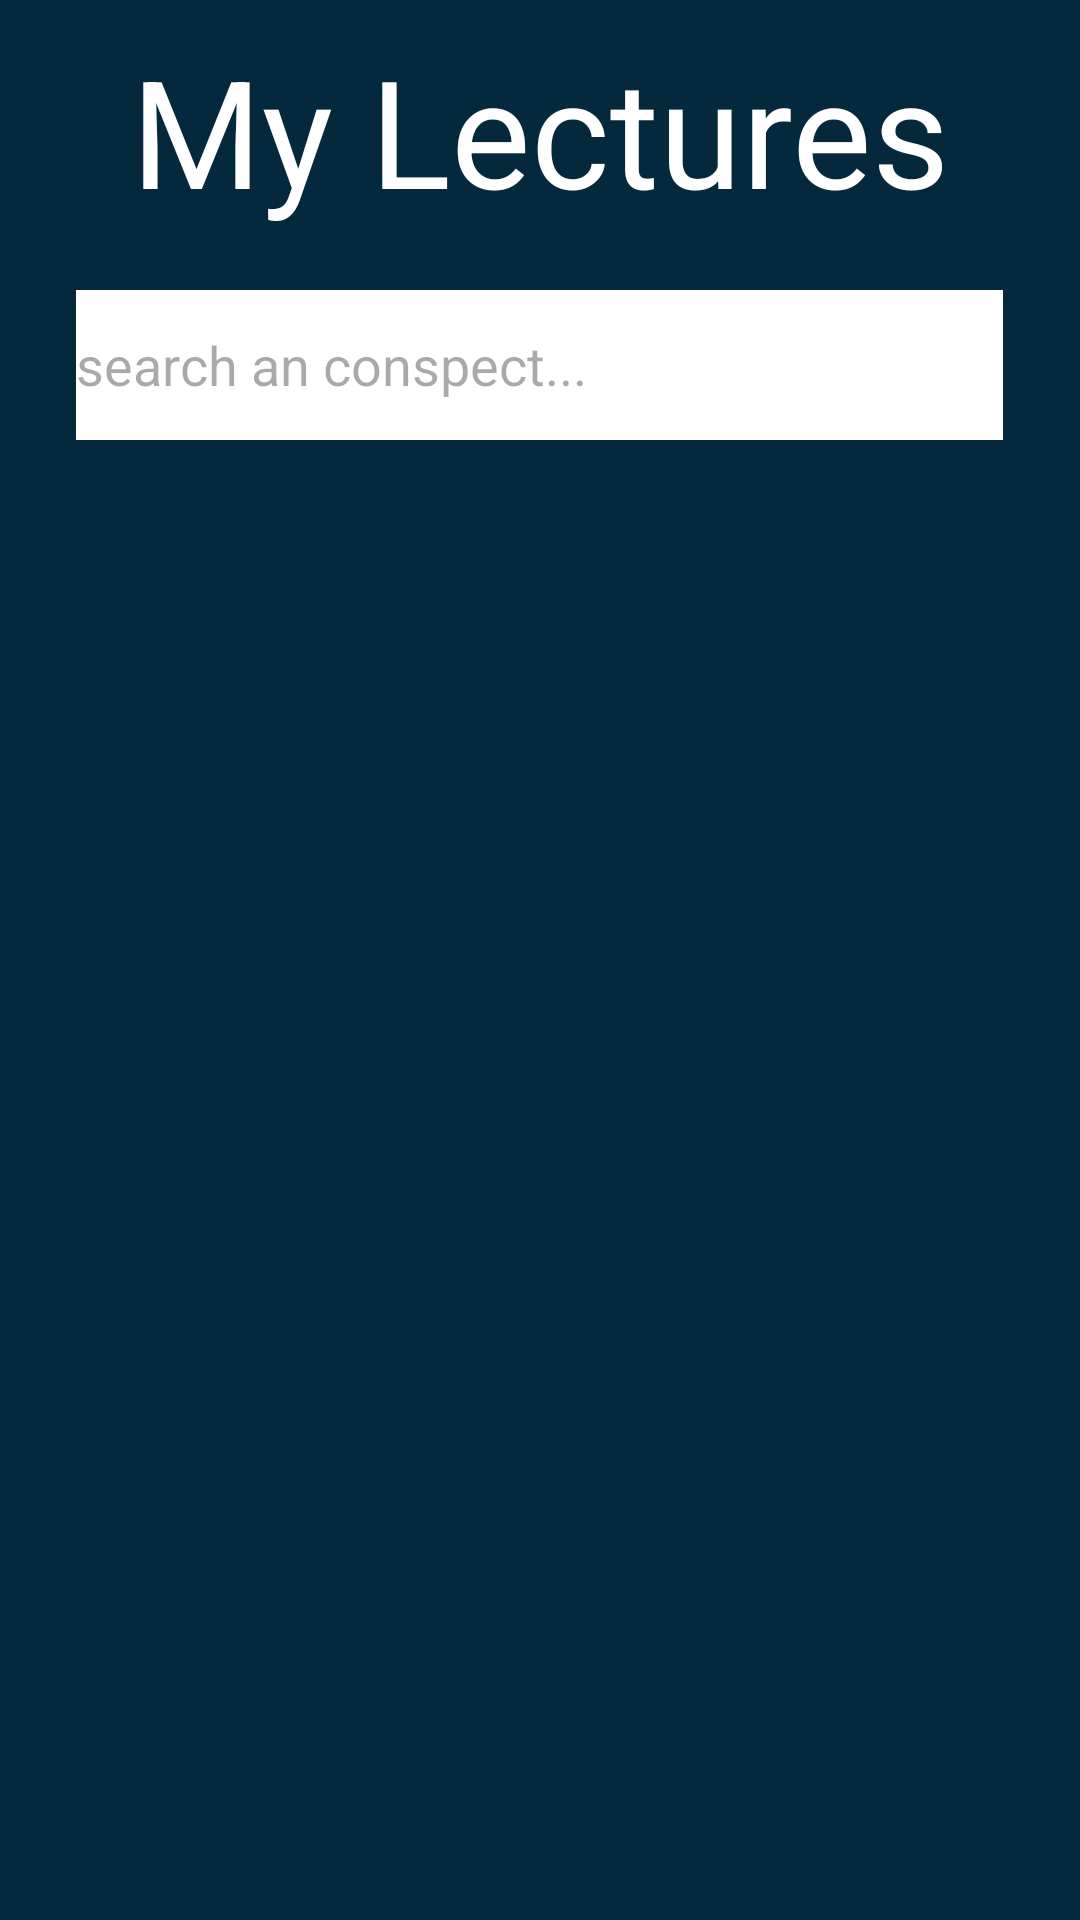

The Android layout XML behind this screen, and the referenced resources:
<!-- AndroidManifest.xml: application theme Theme.Reclect -->
<!-- res/layout/fragment_lectures.xml -->
<?xml version="1.0" encoding="utf-8"?>
<FrameLayout xmlns:android="http://schemas.android.com/apk/res/android"
    xmlns:tools="http://schemas.android.com/tools"
    android:layout_width="match_parent"
    android:layout_height="match_parent"
    tools:context=".LecturesFragment"
    android:background="#05293C">

    <LinearLayout
        android:layout_width="match_parent"
        android:layout_height="match_parent"
        android:orientation="vertical"
        >

        <TextView
            android:id="@+id/textView"
            android:layout_gravity="center"
            android:layout_marginTop="10dp"
            android:layout_marginBottom="20dp"
            android:layout_width="wrap_content"
            android:layout_height="wrap_content"
            android:text="@string/my_lectures"
            android:textColor="@color/white"
            android:textSize="50sp"
            />

        <EditText
            android:layout_width="309dp"
            android:layout_marginBottom="20dp"
            android:layout_height="50dp"
            android:layout_gravity="center_horizontal"
            android:background="@color/white"
            android:hint="@string/search_an_conspect"
            android:inputType="text"/>

        <ListView
            android:id="@+id/conspect_view"
            android:layout_width="309dp"
            android:layout_height="455dp"
            android:layout_gravity="center"
            tools:listitem="@layout/conspect_item" />
    </LinearLayout>
</FrameLayout>
<!-- res/layout/conspect_item.xml (included above) -->
<?xml version="1.0" encoding="utf-8"?>
<LinearLayout xmlns:android="http://schemas.android.com/apk/res/android"
    android:orientation="vertical"
    android:layout_width="match_parent"
    android:layout_height="match_parent">
    
    <RelativeLayout
        android:layout_width="match_parent"
        android:layout_height="wrap_content"
        android:layout_marginBottom="10dp">

        <LinearLayout
            android:layout_width="match_parent"
            android:layout_height="wrap_content"
            android:layout_marginBottom="10dp">

            <LinearLayout
                android:layout_width="match_parent"
                android:layout_height="wrap_content"
                android:orientation="vertical"
                android:background="@color/orange">

                <TextView
                    android:id="@+id/conspect_item_name"
                    android:layout_width="wrap_content"
                    android:layout_height="wrap_content"
                    android:layout_marginStart="10dp"
                    android:layout_marginTop="10dp"
                    android:layout_marginBottom="5dp"
                    android:textStyle="bold"
                    android:textColor="@color/white"
                    android:text="Default"/>

                <TextView
                    android:id="@+id/conspect_item_tag"
                    android:layout_width="wrap_content"
                    android:layout_height="wrap_content"
                    android:layout_marginStart="10dp"
                    android:text="default"
                    android:textColor="@color/white"
                    android:layout_marginBottom="5dp"
                    android:textStyle="italic"/>
            </LinearLayout>
        </LinearLayout>


    </RelativeLayout>

</LinearLayout>
<!-- resources referenced by this layout -->
<resources>
  <color name="orange">#ED8B52</color>
  <color name="white">#FFFFFFFF</color>
  <string name="my_lectures">My Lectures</string>
  <string name="search_an_conspect">search an conspect...</string>
  <style name="Theme.Reclect" parent="Base.Theme.Reclect" />
  <style name="Base.Theme.Reclect" parent="Theme.Material3.DayNight.NoActionBar">
          
          
      </style>
</resources>
